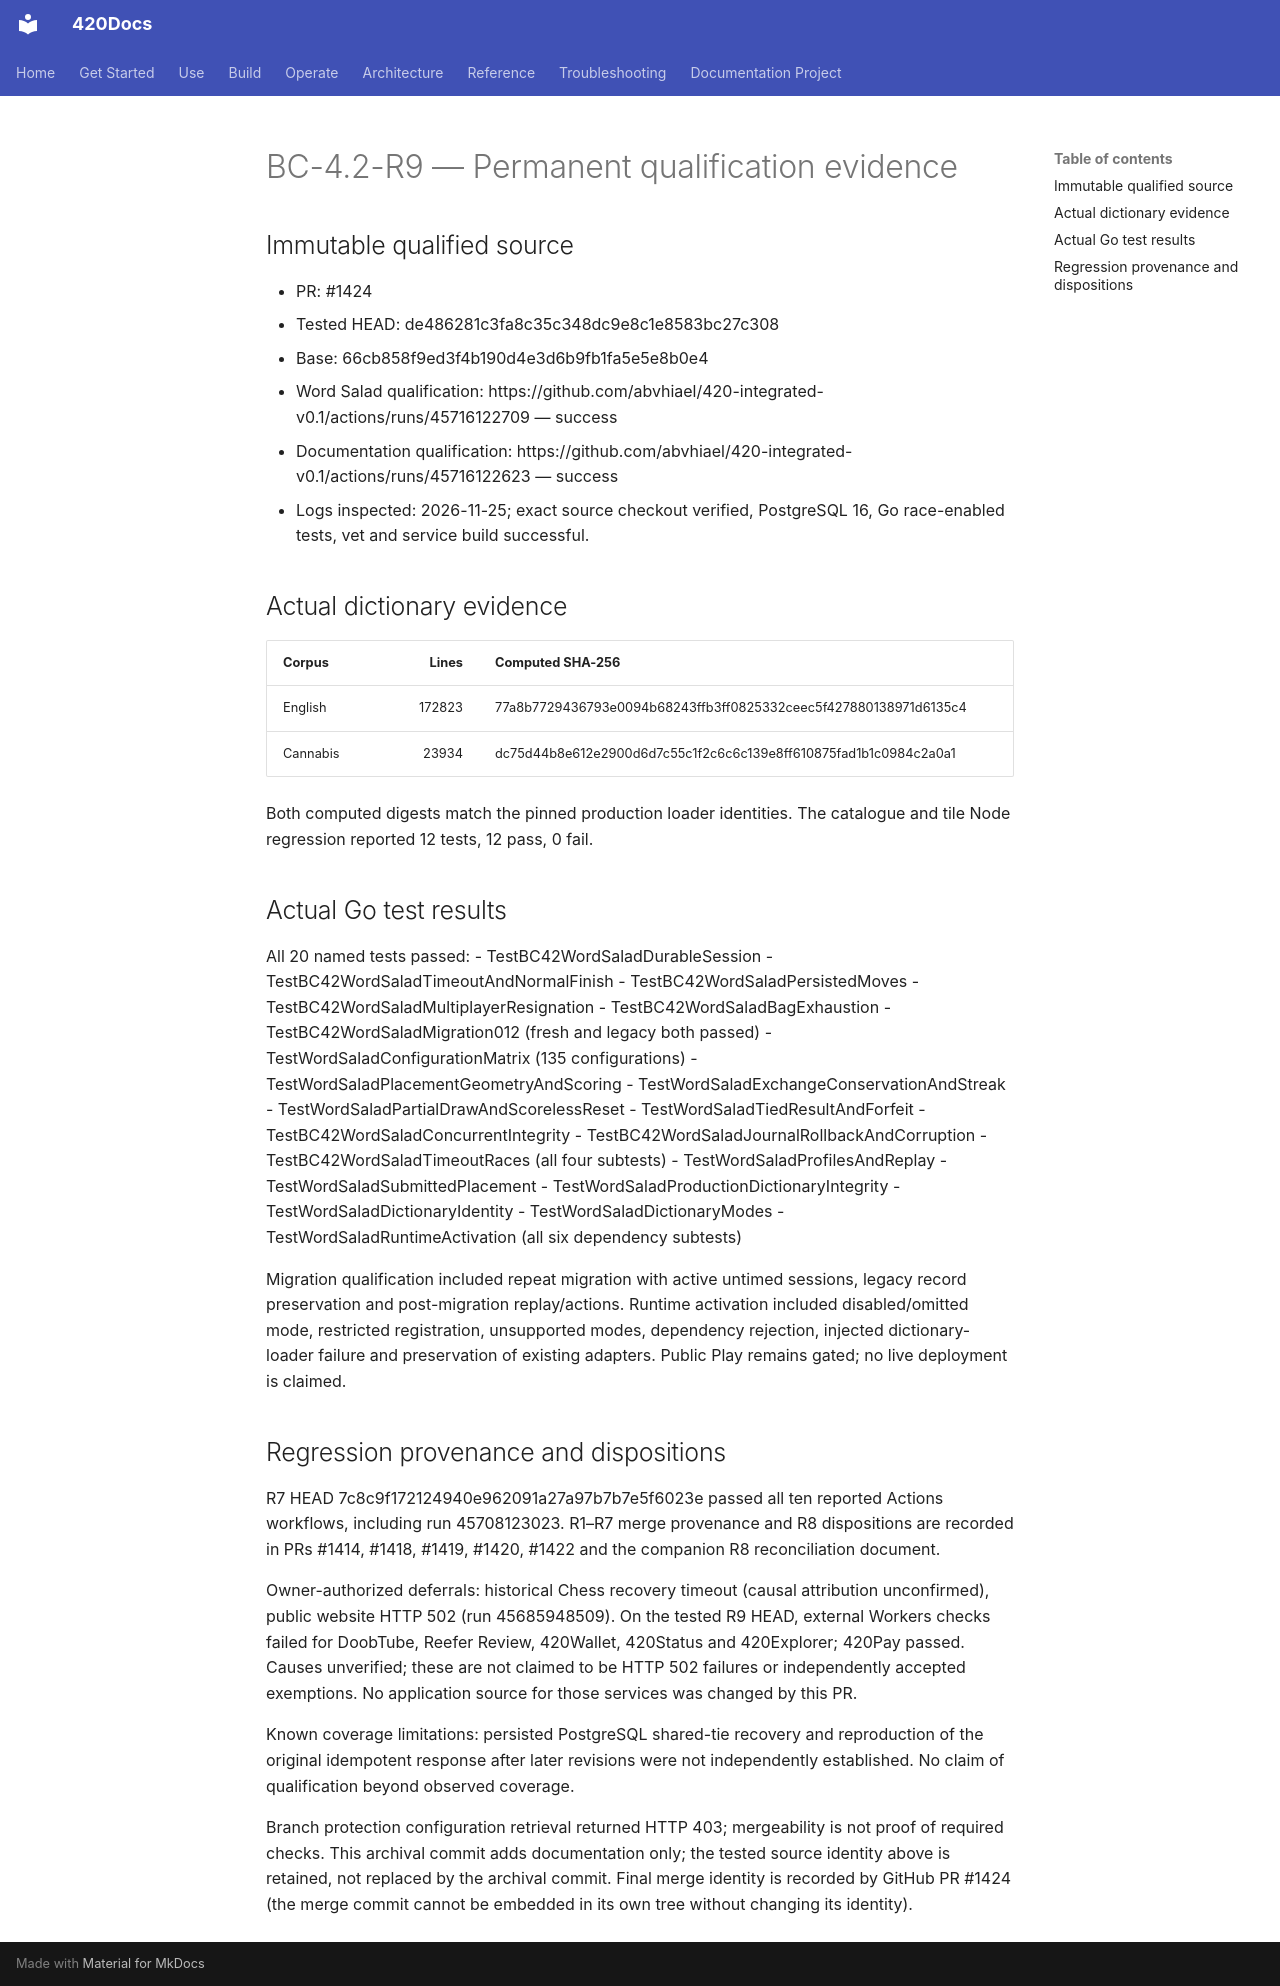

repository: abvhiael/420-integrated-v0.1 · page: games/classics/BC-4-2-R9-FINAL-QUALIFICATION/index.html · generator: mkdocs

# BC-4.2-R9 — Permanent qualification evidence

## Immutable qualified source

- PR: #1424
- Tested HEAD: de486281c3fa8c35c348dc9e8c1e8583bc27c308
- Base: 66cb858f9ed3f4b190d4e3d6b9fb1fa5e5e8b0e4
- Word Salad qualification: https://github.com/abvhiael/420-integrated-v0.1/actions/runs/45716122709 — success
- Documentation qualification: https://github.com/abvhiael/420-integrated-v0.1/actions/runs/45716122623 — success
- Logs inspected: 2026-11-25; exact source checkout verified, PostgreSQL 16, Go race-enabled tests, vet and service build successful.

## Actual dictionary evidence

| Corpus | Lines | Computed SHA-256 |
| --- | ---: | --- |
| English | 172823 | 77a8b7729436793e0094b68243ffb3ff0825332ceec5f427880138971d6135c4 |
| Cannabis | 23934 | dc75d44b8e612e2900d6d7c55c1f2c6c6c139e8ff610875fad1b1c0984c2a0a1 |

Both computed digests match the pinned production loader identities. The catalogue and tile Node regression reported 12 tests, 12 pass, 0 fail.

## Actual Go test results

All 20 named tests passed:
- TestBC42WordSaladDurableSession
- TestBC42WordSaladTimeoutAndNormalFinish
- TestBC42WordSaladPersistedMoves
- TestBC42WordSaladMultiplayerResignation
- TestBC42WordSaladBagExhaustion
- TestBC42WordSaladMigration012 (fresh and legacy both passed)
- TestWordSaladConfigurationMatrix (135 configurations)
- TestWordSaladPlacementGeometryAndScoring
- TestWordSaladExchangeConservationAndStreak
- TestWordSaladPartialDrawAndScorelessReset
- TestWordSaladTiedResultAndForfeit
- TestBC42WordSaladConcurrentIntegrity
- TestBC42WordSaladJournalRollbackAndCorruption
- TestBC42WordSaladTimeoutRaces (all four subtests)
- TestWordSaladProfilesAndReplay
- TestWordSaladSubmittedPlacement
- TestWordSaladProductionDictionaryIntegrity
- TestWordSaladDictionaryIdentity
- TestWordSaladDictionaryModes
- TestWordSaladRuntimeActivation (all six dependency subtests)

Migration qualification included repeat migration with active untimed sessions, legacy record preservation and post-migration replay/actions. Runtime activation included disabled/omitted mode, restricted registration, unsupported modes, dependency rejection, injected dictionary-loader failure and preservation of existing adapters. Public Play remains gated; no live deployment is claimed.

## Regression provenance and dispositions

R7 HEAD 7c8c9f172124940e962091a27a97b7b7e5f6023e passed all ten reported Actions workflows, including run 45708123023. R1–R7 merge provenance and R8 dispositions are recorded in PRs #1414, #1418, #1419, #1420, #1422 and the companion R8 reconciliation document.

Owner-authorized deferrals: historical Chess recovery timeout (causal attribution unconfirmed), public website HTTP 502 (run 45685948509). On the tested R9 HEAD, external Workers checks failed for DoobTube, Reefer Review, 420Wallet, 420Status and 420Explorer; 420Pay passed. Causes unverified; these are not claimed to be HTTP 502 failures or independently accepted exemptions. No application source for those services was changed by this PR.

Known coverage limitations: persisted PostgreSQL shared-tie recovery and reproduction of the original idempotent response after later revisions were not independently established. No claim of qualification beyond observed coverage.

Branch protection configuration retrieval returned HTTP 403; mergeability is not proof of required checks. This archival commit adds documentation only; the tested source identity above is retained, not replaced by the archival commit. Final merge identity is recorded by GitHub PR #1424 (the merge commit cannot be embedded in its own tree without changing its identity).
